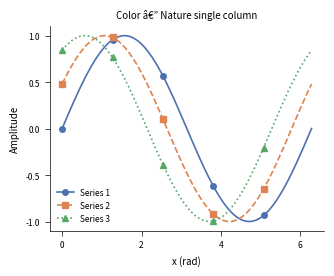
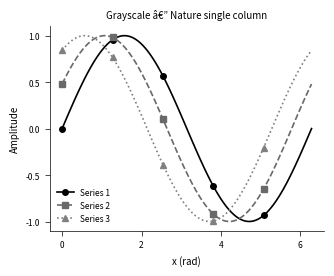

Generate these figures, in order, with matplotlib:
"""
journal_style.py
================
Matplotlib style utilities for scientific journal figures.

Supported journals / presets
-----------------------------
    "nature"    : Nature, Nature Methods, Nature Communications
    "elsevier"  : Cell, Lancet, most Elsevier journals
    "acs"       : ACS Nano, JACS, Analytical Chemistry
    "ieee"      : IEEE Transactions, IEEE Access
    "plos"      : PLOS ONE, PLOS Biology

Usage
-----
    from journal_style import set_color_style, set_grayscale_style, reset_style, journal_style

    # Option A: direct call
    palette = set_color_style(journal="nature")
    fig, ax = plt.subplots(figsize=palette.figsize_single)

    # Option B: context manager (recommended for notebooks)
    with journal_style("nature", mode="color") as palette:
        fig, ax = plt.subplots(figsize=palette.figsize_single)
        ax.plot(x, y, color=palette.colors[0])

    # Option C: on top of SciencePlots (if installed)
    import matplotlib.pyplot as plt
    plt.style.use(["science", "nature"])
    palette = set_color_style(journal="nature")

Dependencies
------------
    Required : matplotlib
    Optional : SciencePlots  (pip install SciencePlots)
"""

from __future__ import annotations

import copy
import warnings
from contextlib import contextmanager
from dataclasses import dataclass, field
from typing import Generator, Literal

import matplotlib as mpl
import matplotlib.pyplot as plt
from matplotlib import font_manager


# â”€â”€â”€â”€â”€â”€â”€â”€â”€â”€â”€â”€â”€â”€â”€â”€â”€â”€â”€â”€â”€â”€â”€â”€â”€â”€â”€â”€â”€â”€â”€â”€â”€â”€â”€â”€â”€â”€â”€â”€â”€â”€â”€â”€â”€
# 1. Journal specifications
# â”€â”€â”€â”€â”€â”€â”€â”€â”€â”€â”€â”€â”€â”€â”€â”€â”€â”€â”€â”€â”€â”€â”€â”€â”€â”€â”€â”€â”€â”€â”€â”€â”€â”€â”€â”€â”€â”€â”€â”€â”€â”€â”€â”€â”€

# Column widths in inches (single, double) and max height per journal
_JOURNAL_SPECS: dict[str, dict] = {
    "nature":   {"single": 3.54, "double": 7.08, "max_height": 8.75},
    "elsevier": {"single": 3.54, "double": 7.48, "max_height": 9.45},
    "acs":      {"single": 3.33, "double": 7.00, "max_height": 9.17},
    "ieee":     {"single": 3.50, "double": 7.16, "max_height": 9.45},
    "plos":     {"single": 5.20, "double": 6.83, "max_height": 8.75},
}

_DEFAULT_ASPECT = 0.75  # height = width * aspect for default figsize


# â”€â”€â”€â”€â”€â”€â”€â”€â”€â”€â”€â”€â”€â”€â”€â”€â”€â”€â”€â”€â”€â”€â”€â”€â”€â”€â”€â”€â”€â”€â”€â”€â”€â”€â”€â”€â”€â”€â”€â”€â”€â”€â”€â”€â”€
# 2. Font availability check
# â”€â”€â”€â”€â”€â”€â”€â”€â”€â”€â”€â”€â”€â”€â”€â”€â”€â”€â”€â”€â”€â”€â”€â”€â”€â”€â”€â”€â”€â”€â”€â”€â”€â”€â”€â”€â”€â”€â”€â”€â”€â”€â”€â”€â”€

def _resolve_fonts(preferred: list[str], fallback: str = "DejaVu Sans") -> list[str]:
    """
    Return preferred fonts that are actually installed, with fallback appended.
    Emits a warning if none of the preferred fonts are found.
    """
    available = {f.name for f in font_manager.fontManager.ttflist}
    resolved = [f for f in preferred if f in available]
    if not resolved:
        warnings.warn(
            f"None of the preferred fonts {preferred} found on this system. "
            f"Falling back to '{fallback}'.",
            UserWarning,
            stacklevel=3,
        )
    if fallback not in resolved:
        resolved.append(fallback)
    return resolved


# â”€â”€â”€â”€â”€â”€â”€â”€â”€â”€â”€â”€â”€â”€â”€â”€â”€â”€â”€â”€â”€â”€â”€â”€â”€â”€â”€â”€â”€â”€â”€â”€â”€â”€â”€â”€â”€â”€â”€â”€â”€â”€â”€â”€â”€
# 3. Shared base rcParams
# â”€â”€â”€â”€â”€â”€â”€â”€â”€â”€â”€â”€â”€â”€â”€â”€â”€â”€â”€â”€â”€â”€â”€â”€â”€â”€â”€â”€â”€â”€â”€â”€â”€â”€â”€â”€â”€â”€â”€â”€â”€â”€â”€â”€â”€

_BASE_RC: dict = {
    "pdf.fonttype": 42,       # embed fonts as Type 1 (required by most journals)
    "ps.fonttype":  42,
    "font.size":          7,
    "axes.labelsize":     7,
    "axes.titlesize":     7,
    "xtick.labelsize":    6,
    "ytick.labelsize":    6,
    "legend.fontsize":    6,
    "axes.linewidth":     0.5,
    "axes.spines.top":    False,
    "axes.spines.right":  False,
    "lines.linewidth":    1.2,
    "lines.markersize":   4,
    "xtick.major.width":  0.5,
    "ytick.major.width":  0.5,
    "xtick.direction":    "out",
    "ytick.direction":    "out",
    "axes.grid":          False,
    "legend.frameon":     False,
    "figure.dpi":         300,
    "savefig.dpi":        600,
    "savefig.bbox":       "tight",
    "savefig.pad_inches": 0.02,
}


# â”€â”€â”€â”€â”€â”€â”€â”€â”€â”€â”€â”€â”€â”€â”€â”€â”€â”€â”€â”€â”€â”€â”€â”€â”€â”€â”€â”€â”€â”€â”€â”€â”€â”€â”€â”€â”€â”€â”€â”€â”€â”€â”€â”€â”€
# 4. Palette dataclass (replaces plain dict)
# â”€â”€â”€â”€â”€â”€â”€â”€â”€â”€â”€â”€â”€â”€â”€â”€â”€â”€â”€â”€â”€â”€â”€â”€â”€â”€â”€â”€â”€â”€â”€â”€â”€â”€â”€â”€â”€â”€â”€â”€â”€â”€â”€â”€â”€

@dataclass
class Palette:
    """
    Structured container returned by set_color_style() and set_grayscale_style().

    Attributes
    ----------
    colors       : list of hex/named color strings
    linestyles   : list of linestyle strings (e.g. '-', '--')
    markers      : list of marker strings    (e.g. 'o', 's')
    hatches      : list of hatch patterns    (e.g. '/', 'x')
    fill_alpha   : default alpha for shaded/fill_between areas
    figsize_single : (width, height) tuple for single-column figures
    figsize_double : (width, height) tuple for double-column figures
    journal      : journal preset name used to build this palette
    mode         : 'color' or 'grayscale'
    """
    colors:         list[str]
    linestyles:     list[str]    = field(default_factory=lambda: ["-", "--", ":", "-."])
    markers:        list[str]    = field(default_factory=lambda: ["o", "s", "^", "D"])
    hatches:        list[str]    = field(default_factory=lambda: ["/", "\\", "x", "."])
    fill_alpha:     float        = 0.20
    figsize_single: tuple        = (3.54, 2.66)
    figsize_double: tuple        = (7.08, 5.31)
    journal:        str          = "nature"
    mode:           str          = "color"

    def cycle(self, n: int | None = None):
        """
        Yield (color, linestyle, marker) tuples â€” convenience for multi-series plots.

        Parameters
        ----------
        n : int, optional
            Number of series. If None, cycles infinitely (use with zip()).

        Example
        -------
            for i, (col, ls, mk) in enumerate(palette.cycle(3)):
                ax.plot(x, y[i], color=col, linestyle=ls, marker=mk)
        """
        from itertools import cycle, islice
        triples = zip(cycle(self.colors), cycle(self.linestyles), cycle(self.markers))
        if n is not None:
            triples = islice(triples, n)
        return triples


# â”€â”€â”€â”€â”€â”€â”€â”€â”€â”€â”€â”€â”€â”€â”€â”€â”€â”€â”€â”€â”€â”€â”€â”€â”€â”€â”€â”€â”€â”€â”€â”€â”€â”€â”€â”€â”€â”€â”€â”€â”€â”€â”€â”€â”€
# 5. Internal builder
# â”€â”€â”€â”€â”€â”€â”€â”€â”€â”€â”€â”€â”€â”€â”€â”€â”€â”€â”€â”€â”€â”€â”€â”€â”€â”€â”€â”€â”€â”€â”€â”€â”€â”€â”€â”€â”€â”€â”€â”€â”€â”€â”€â”€â”€

def _build_rc(extra: dict | None = None) -> dict:
    """Return a deep copy of _BASE_RC merged with any extra keys."""
    rc = copy.deepcopy(_BASE_RC)
    fonts = _resolve_fonts(["Arial", "Helvetica"])
    rc["font.family"]     = "sans-serif"
    rc["font.sans-serif"] = fonts
    if extra:
        rc.update(extra)
    return rc


def _get_figsize(journal: str, aspect: float = _DEFAULT_ASPECT) -> tuple[tuple, tuple]:
    """Return (figsize_single, figsize_double) for the given journal."""
    spec = _JOURNAL_SPECS.get(journal, _JOURNAL_SPECS["nature"])
    ws, wd = spec["single"], spec["double"]
    return (ws, ws * aspect), (wd, wd * aspect)


# â”€â”€â”€â”€â”€â”€â”€â”€â”€â”€â”€â”€â”€â”€â”€â”€â”€â”€â”€â”€â”€â”€â”€â”€â”€â”€â”€â”€â”€â”€â”€â”€â”€â”€â”€â”€â”€â”€â”€â”€â”€â”€â”€â”€â”€
# 6. Public style functions
# â”€â”€â”€â”€â”€â”€â”€â”€â”€â”€â”€â”€â”€â”€â”€â”€â”€â”€â”€â”€â”€â”€â”€â”€â”€â”€â”€â”€â”€â”€â”€â”€â”€â”€â”€â”€â”€â”€â”€â”€â”€â”€â”€â”€â”€

def set_color_style(
    journal: Literal["nature", "elsevier", "acs", "ieee", "plos"] = "nature",
    colors: list[str] | None = None,
    aspect: float = _DEFAULT_ASPECT,
) -> Palette:
    """
    Apply Nature-compatible color rcParams and return a Palette.

    Parameters
    ----------
    journal : str
        Target journal preset for figure width specs.
    colors  : list[str], optional
        Override the default colorblind-safe palette.
    aspect  : float
        Height / width ratio for default figsize.

    Returns
    -------
    Palette
    """
    rc = _build_rc()
    mpl.rcParams.update(rc)

    palette_colors = colors or [
        "#4C72B0",  # blue
        "#DD8452",  # orange
        "#55A868",  # green
        "#C44E52",  # red
        "#8172B3",  # purple
        "#937860",  # brown
    ]
    mpl.rcParams["axes.prop_cycle"] = mpl.cycler(color=palette_colors)

    fs, fd = _get_figsize(journal, aspect)
    return Palette(
        colors=palette_colors,
        figsize_single=fs,
        figsize_double=fd,
        journal=journal,
        mode="color",
    )


def set_grayscale_style(
    journal: Literal["nature", "elsevier", "acs", "ieee", "plos"] = "nature",
    aspect: float = _DEFAULT_ASPECT,
) -> Palette:
    """
    Apply grayscale rcParams suitable for BW / print journals.

    Returns
    -------
    Palette
        Includes colors, linestyles, markers, and hatches for disambiguation.
    """
    rc = _build_rc({"image.cmap": "gray"})
    mpl.rcParams.update(rc)

    gs_colors = ["black", "dimgray", "gray", "darkgray"]
    mpl.rcParams["axes.prop_cycle"] = mpl.cycler(color=gs_colors)

    fs, fd = _get_figsize(journal, aspect)
    return Palette(
        colors=gs_colors,
        linestyles=["-", "--", ":", "-."],
        markers=["o", "s", "^", "D"],
        hatches=["/", "\\", "x", "."],
        fill_alpha=0.35,     # higher alpha needed in grayscale
        figsize_single=fs,
        figsize_double=fd,
        journal=journal,
        mode="grayscale",
    )


def reset_style() -> None:
    """
    Restore matplotlib's default rcParams.
    Useful when mixing styles in the same session or notebook.
    """
    mpl.rcParams.update(mpl.rcParamsDefault)


# â”€â”€â”€â”€â”€â”€â”€â”€â”€â”€â”€â”€â”€â”€â”€â”€â”€â”€â”€â”€â”€â”€â”€â”€â”€â”€â”€â”€â”€â”€â”€â”€â”€â”€â”€â”€â”€â”€â”€â”€â”€â”€â”€â”€â”€
# 7. Context manager
# â”€â”€â”€â”€â”€â”€â”€â”€â”€â”€â”€â”€â”€â”€â”€â”€â”€â”€â”€â”€â”€â”€â”€â”€â”€â”€â”€â”€â”€â”€â”€â”€â”€â”€â”€â”€â”€â”€â”€â”€â”€â”€â”€â”€â”€

@contextmanager
def journal_style(
    journal: Literal["nature", "elsevier", "acs", "ieee", "plos"] = "nature",
    mode: Literal["color", "grayscale"] = "color",
    colors: list[str] | None = None,
    aspect: float = _DEFAULT_ASPECT,
) -> Generator[Palette, None, None]:
    """
    Context manager: apply journal style locally and restore defaults on exit.
    Prevents global rcParams pollution (recommended for Jupyter notebooks).

    Parameters
    ----------
    journal : str
        Target journal preset.
    mode    : 'color' or 'grayscale'
    colors  : list[str], optional
        Custom color list (only applied in color mode).
    aspect  : float
        Height / width ratio for default figsize.

    Yields
    ------
    Palette

    Example
    -------
        with journal_style("nature", mode="grayscale") as palette:
            fig, ax = plt.subplots(figsize=palette.figsize_single)
            for col, ls, mk in palette.cycle(3):
                ax.plot(x, y, color=col, linestyle=ls, marker=mk)
            fig.savefig("figure1.pdf")
    """
    prev_rc = copy.deepcopy(dict(mpl.rcParams))
    try:
        if mode == "color":
            palette = set_color_style(journal=journal, colors=colors, aspect=aspect)
        else:
            palette = set_grayscale_style(journal=journal, aspect=aspect)
        yield palette
    finally:
        mpl.rcParams.update(prev_rc)


# â”€â”€â”€â”€â”€â”€â”€â”€â”€â”€â”€â”€â”€â”€â”€â”€â”€â”€â”€â”€â”€â”€â”€â”€â”€â”€â”€â”€â”€â”€â”€â”€â”€â”€â”€â”€â”€â”€â”€â”€â”€â”€â”€â”€â”€
# 8. Quick-check / demo  (run as script)
# â”€â”€â”€â”€â”€â”€â”€â”€â”€â”€â”€â”€â”€â”€â”€â”€â”€â”€â”€â”€â”€â”€â”€â”€â”€â”€â”€â”€â”€â”€â”€â”€â”€â”€â”€â”€â”€â”€â”€â”€â”€â”€â”€â”€â”€

if __name__ == "__main__":
    import numpy as np

    x = np.linspace(0, 2 * np.pi, 100)

    # --- Color demo ---
    with journal_style("nature", mode="color") as p:
        fig, ax = plt.subplots(figsize=p.figsize_single)
        for i, (col, ls, mk) in enumerate(p.cycle(3)):
            ax.plot(x, np.sin(x + i * 0.5), color=col, linestyle=ls,
                    marker=mk, markevery=20, label=f"Series {i + 1}")
        ax.set_xlabel("x (rad)")
        ax.set_ylabel("Amplitude")
        ax.set_title("Color â€” Nature single column")
        ax.legend()
        fig.savefig("demo_color.pdf")
        print(f"Saved demo_color.pdf  |  figsize={p.figsize_single}")

    # --- Grayscale demo ---
    with journal_style("nature", mode="grayscale") as p:
        fig, ax = plt.subplots(figsize=p.figsize_single)
        for i, (col, ls, mk) in enumerate(p.cycle(3)):
            ax.plot(x, np.sin(x + i * 0.5), color=col, linestyle=ls,
                    marker=mk, markevery=20, label=f"Series {i + 1}")
        ax.set_xlabel("x (rad)")
        ax.set_ylabel("Amplitude")
        ax.set_title("Grayscale â€” Nature single column")
        ax.legend()
        fig.savefig("demo_grayscale.pdf")
        print(f"Saved demo_grayscale.pdf  |  figsize={p.figsize_single}")

    print("\nJournal presets available:")
    for name, spec in _JOURNAL_SPECS.items():
        print(f"  {name:<10}  single={spec['single']}in  double={spec['double']}in")
